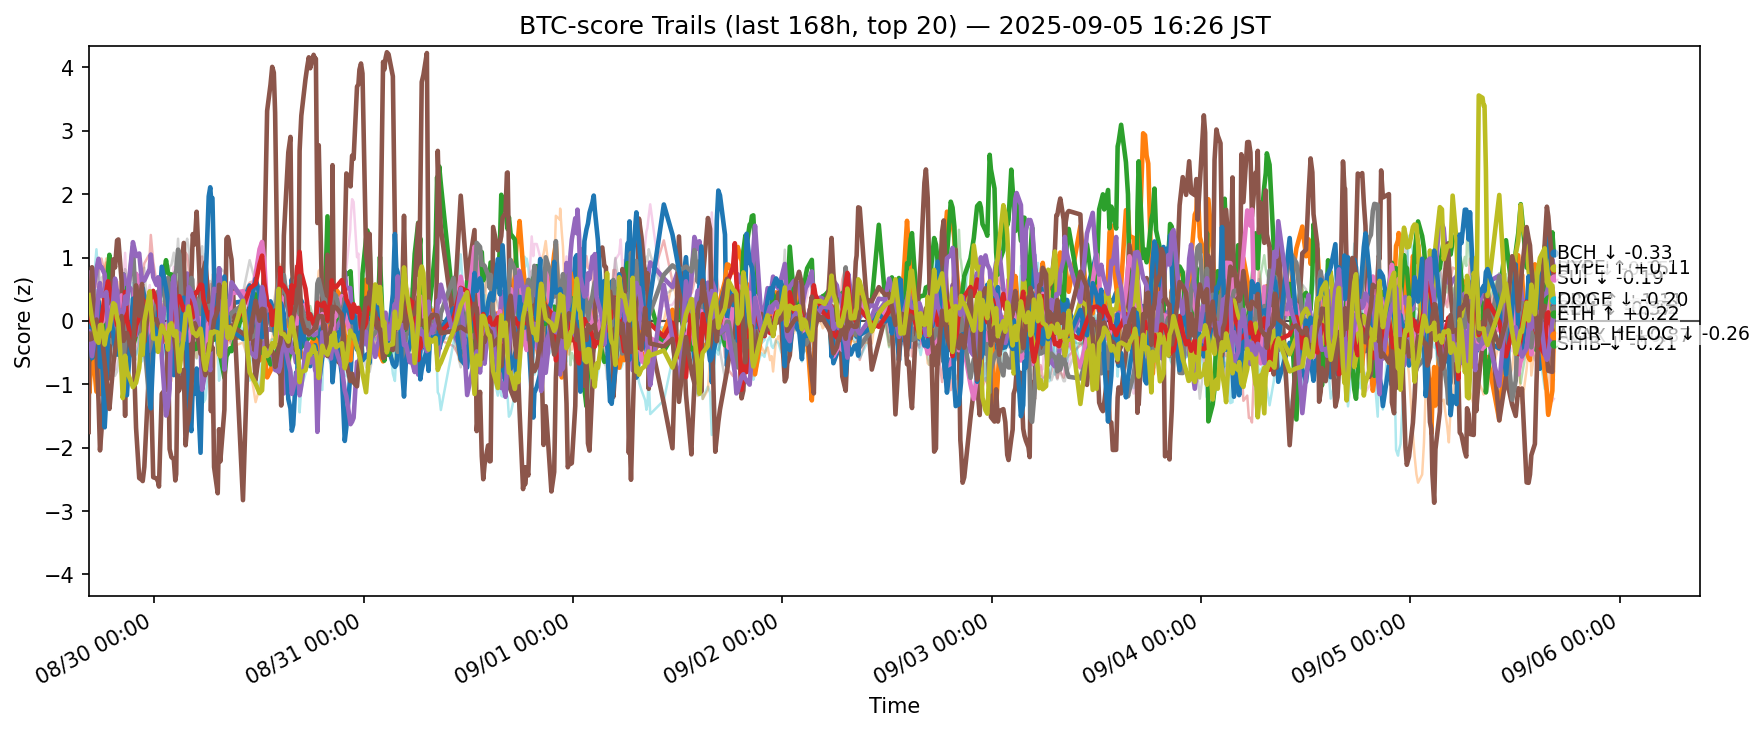

The table this chart was drawn from, first rows:
ts, side, symbol, score
2025-08-29 07:28:11.480605+00:00, btc, ADA, -0.05653
2025-08-29 07:28:11.480605+00:00, btc, AVAX, -0.7677
2025-08-29 07:28:11.480605+00:00, btc, BCH, -0.3535
2025-08-29 07:28:11.480605+00:00, btc, BNB, 0.6613
2025-08-29 07:28:11.480605+00:00, btc, BTC, 0.7535
2025-08-29 07:28:11.480605+00:00, btc, CRO, -1.754
2025-08-29 07:28:11.480605+00:00, btc, DOGE, -0.2419
2025-08-29 07:28:11.480605+00:00, btc, DOT, -0.1105
2025-08-29 07:28:11.480605+00:00, btc, ETH, -0.2503
2025-08-29 07:28:11.480605+00:00, btc, HBAR, 0.2036
2025-08-29 07:28:11.480605+00:00, btc, HYPE, -0.1927
2025-08-29 07:28:11.480605+00:00, btc, LINK, -0.05573
2025-08-29 07:28:11.480605+00:00, btc, LTC, 0.1735
2025-08-29 07:28:11.480605+00:00, btc, SHIB, 0.2158
2025-08-29 07:28:11.480605+00:00, btc, SOL, -0.2425
2025-08-29 07:28:11.480605+00:00, btc, SUI, -0.2034
2025-08-29 07:28:11.480605+00:00, btc, TON, 0.4961
2025-08-29 07:28:11.480605+00:00, btc, TRX, 0.8671
2025-08-29 07:28:11.480605+00:00, btc, XLM, 0.4069
2025-08-29 07:28:11.480605+00:00, btc, XRP, 0.3987
2025-08-29 07:33:11.497888+00:00, btc, ADA, -0.2713
2025-08-29 07:33:11.497888+00:00, btc, AVAX, -1.137
2025-08-29 07:33:11.497888+00:00, btc, BCH, -0.6276
2025-08-29 07:33:11.497888+00:00, btc, BNB, 0.5198
2025-08-29 07:33:11.497888+00:00, btc, BTC, 0.7318
2025-08-29 07:33:11.497888+00:00, btc, CRO, -0.01882
2025-08-29 07:33:11.497888+00:00, btc, DOGE, -0.3881
2025-08-29 07:33:11.497888+00:00, btc, DOT, -0.2654
2025-08-29 07:33:11.497888+00:00, btc, ETH, -0.1681
2025-08-29 07:33:11.497888+00:00, btc, HBAR, 0.3081
2025-08-29 07:33:11.497888+00:00, btc, HYPE, -0.04219
2025-08-29 07:33:11.497888+00:00, btc, LINK, -0.0259
2025-08-29 07:33:11.497888+00:00, btc, LTC, 0.01911
2025-08-29 07:33:11.497888+00:00, btc, SHIB, 0.06085
2025-08-29 07:33:11.497888+00:00, btc, SOL, -0.1631
2025-08-29 07:33:11.497888+00:00, btc, SUI, -0.2943
2025-08-29 07:33:11.497888+00:00, btc, TON, 0.3066
2025-08-29 07:33:11.497888+00:00, btc, TRX, 0.7986
2025-08-29 07:33:11.497888+00:00, btc, XLM, 0.3118
2025-08-29 07:33:11.497888+00:00, btc, XRP, 0.2921
2025-08-29 07:51:04.142471+00:00, btc, ADA, -0.3866
2025-08-29 07:51:04.142471+00:00, btc, AVAX, -0.3415
2025-08-29 07:51:04.142471+00:00, btc, BCH, -0.044
2025-08-29 07:51:04.142471+00:00, btc, BNB, 0.5397
2025-08-29 07:51:04.142471+00:00, btc, BTC, 0.3342
2025-08-29 07:51:04.142471+00:00, btc, CRO, 0.8465
2025-08-29 07:51:04.142471+00:00, btc, DOGE, -0.2967
2025-08-29 07:51:04.142471+00:00, btc, DOT, -0.5398
2025-08-29 07:51:04.142471+00:00, btc, ETH, -0.3088
2025-08-29 07:51:04.142471+00:00, btc, HBAR, 0.2366
2025-08-29 07:51:04.142471+00:00, btc, HYPE, -0.5882
2025-08-29 07:51:04.142471+00:00, btc, LINK, -0.000559
2025-08-29 07:51:04.142471+00:00, btc, LTC, 0.3846
2025-08-29 07:51:04.142471+00:00, btc, SHIB, -0.04666
2025-08-29 07:51:04.142471+00:00, btc, SOL, -0.5575
2025-08-29 07:51:04.142471+00:00, btc, SUI, -0.2814
2025-08-29 07:51:04.142471+00:00, btc, TON, -0.1015
2025-08-29 07:51:04.142471+00:00, btc, TRX, 0.7745
2025-08-29 07:51:04.142471+00:00, btc, XLM, 0.03329
2025-08-29 07:51:04.142471+00:00, btc, XRP, 0.2907
... 12,520 more rows
